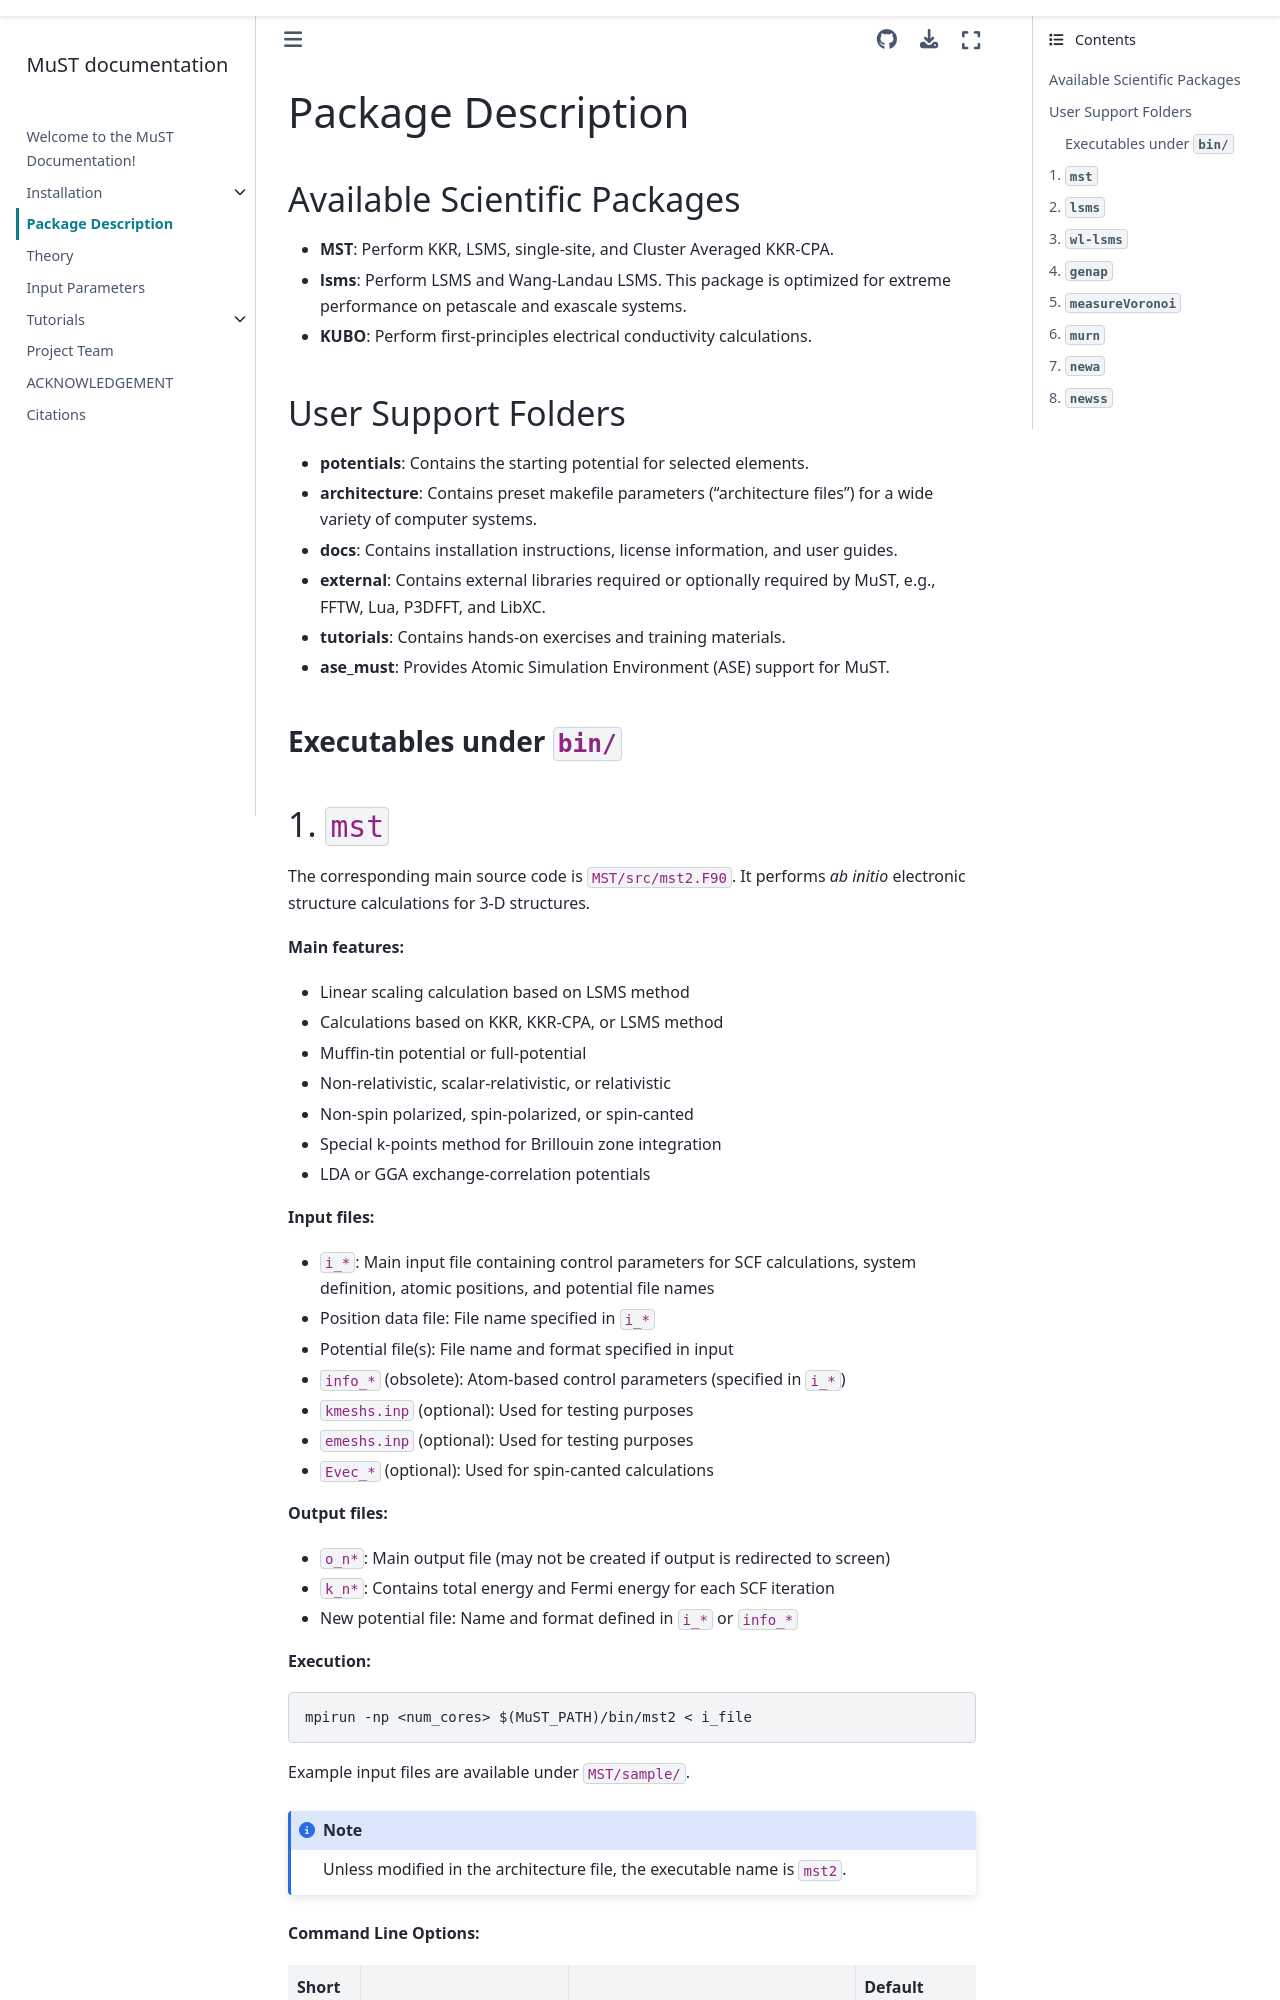

repository: mstsuite/MuST · page: usage.html · generator: sphinx

********************
Package Description
********************

Available Scientific Packages
=============================

- **MST**: Perform KKR, LSMS, single-site, and Cluster Averaged KKR-CPA.
- **lsms**: Perform LSMS and Wang-Landau LSMS. This package is optimized for extreme performance on petascale and exascale systems.
- **KUBO**: Perform first-principles electrical conductivity calculations.

User Support Folders
====================

- **potentials**: Contains the starting potential for selected elements.
- **architecture**: Contains preset makefile parameters ("architecture files") for a wide variety of computer systems.
- **docs**: Contains installation instructions, license information, and user guides.
- **external**: Contains external libraries required or optionally required by MuST, e.g., FFTW, Lua, P3DFFT, and LibXC.
- **tutorials**: Contains hands-on exercises and training materials.
- **ase_must**: Provides Atomic Simulation Environment (ASE) support for MuST.

Executables under ``bin/``
##########################
